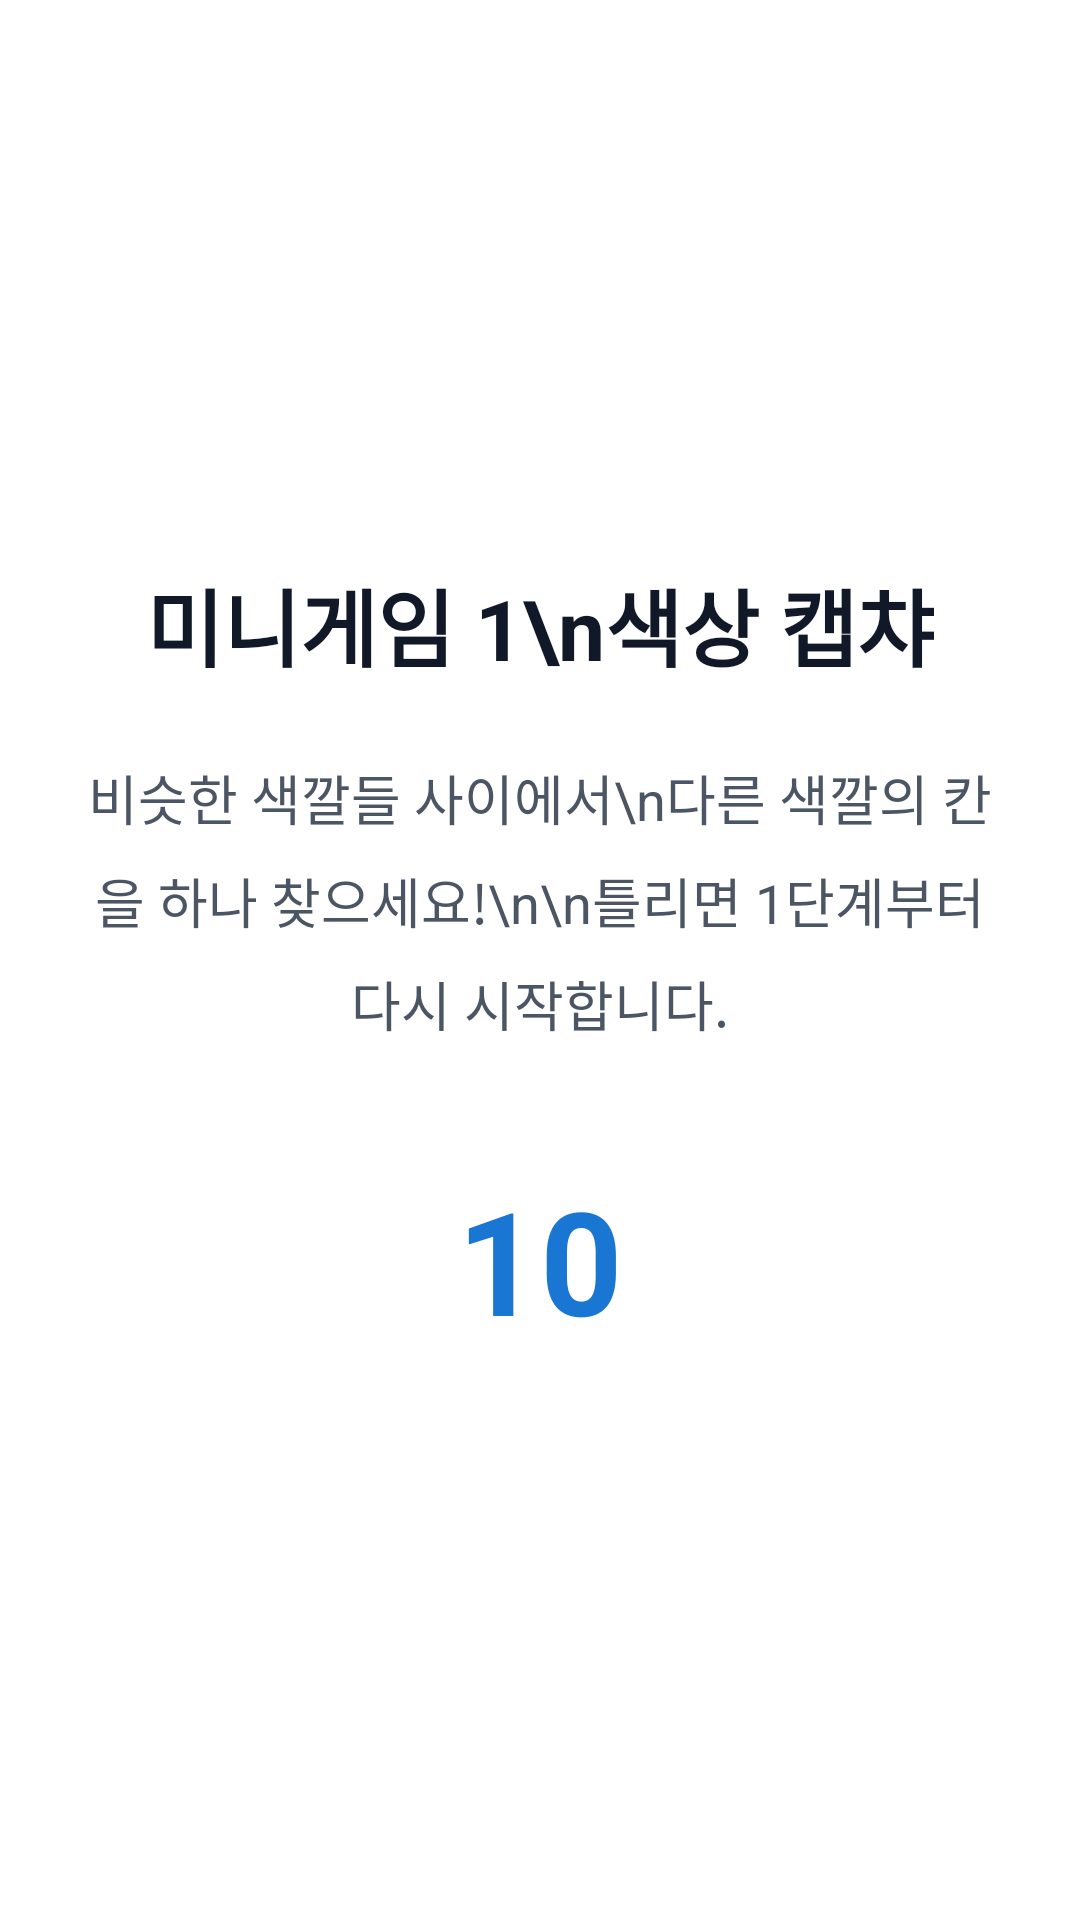

The Android layout XML behind this screen, and the referenced resources:
<!-- AndroidManifest.xml: application theme Theme.BoardGame -->
<!-- res/layout/activity_captcha.xml -->
<?xml version="1.0" encoding="utf-8"?>
<FrameLayout xmlns:android="http://schemas.android.com/apk/res/android"
    android:layout_width="match_parent"
    android:layout_height="match_parent"
    android:background="@android:color/white">

    <LinearLayout
        android:id="@+id/layoutCaptchaExplanation"
        android:layout_width="match_parent"
        android:layout_height="match_parent"
        android:background="@android:color/white"
        android:gravity="center"
        android:orientation="vertical"
        android:padding="24dp">

        <TextView
            android:layout_width="wrap_content"
            android:layout_height="wrap_content"
            android:layout_marginBottom="24dp"
            android:gravity="center"
            android:text="미니게임 1\n색상 캡챠"
            android:textColor="#111827"
            android:textSize="28sp"
            android:textStyle="bold" />

        <TextView
            android:layout_width="wrap_content"
            android:layout_height="wrap_content"
            android:layout_marginBottom="40dp"
            android:gravity="center"
            android:lineSpacingExtra="8dp"
            android:text="비슷한 색깔들 사이에서\n다른 색깔의 칸을 하나 찾으세요!\n\n틀리면 1단계부터 다시 시작합니다."
            android:textColor="#4B5563"
            android:textSize="18sp" />

        <TextView
            android:id="@+id/captchaExplanationTimer"
            android:layout_width="wrap_content"
            android:layout_height="wrap_content"
            android:text="10"
            android:textColor="#1976D2"
            android:textSize="48sp"
            android:textStyle="bold" />
    </LinearLayout>

    <LinearLayout
        android:id="@+id/layoutCaptchaCountdown"
        android:layout_width="match_parent"
        android:layout_height="match_parent"
        android:background="@android:color/white"
        android:gravity="center"
        android:orientation="vertical"
        android:visibility="gone">

        <TextView
            android:id="@+id/captchaCountdownText"
            android:layout_width="wrap_content"
            android:layout_height="wrap_content"
            android:text="3"
            android:textColor="#111827"
            android:textSize="120sp"
            android:textStyle="bold" />
    </LinearLayout>

    <LinearLayout
        android:id="@+id/layoutCaptchaGame"
        android:layout_width="match_parent"
        android:layout_height="match_parent"
        android:background="@android:color/white"
        android:gravity="center"
        android:orientation="vertical"
        android:padding="20dp"
        android:visibility="gone">

        <TextView
            android:id="@+id/txtStatus"
            android:layout_width="wrap_content"
            android:layout_height="wrap_content"
            android:layout_marginBottom="10dp"
            android:text="단계: 1 / 5"
            android:textColor="#111827"
            android:textSize="20sp" />

        <TextView
            android:id="@+id/captchaTimerText"
            android:layout_width="wrap_content"
            android:layout_height="wrap_content"
            android:layout_marginBottom="10dp"
            android:text="남은 시간: 60초"
            android:textColor="#D32F2F"
            android:textSize="24sp"
            android:textStyle="bold" />

        <TextView
            android:id="@+id/captchaGuideText"
            android:layout_width="wrap_content"
            android:layout_height="wrap_content"
            android:layout_marginBottom="20dp"
            android:text="다른 색깔의 칸을 하나 찾으세요!"
            android:textColor="#4B5563" />

        <GridLayout
            android:id="@+id/captchaGrid"
            android:layout_width="300dp"
            android:layout_height="300dp"
            android:layout_gravity="center"
            android:columnCount="5"
            android:rowCount="5" />
    </LinearLayout>

</FrameLayout>
<!-- resources referenced by this layout -->
<resources>

</resources>
